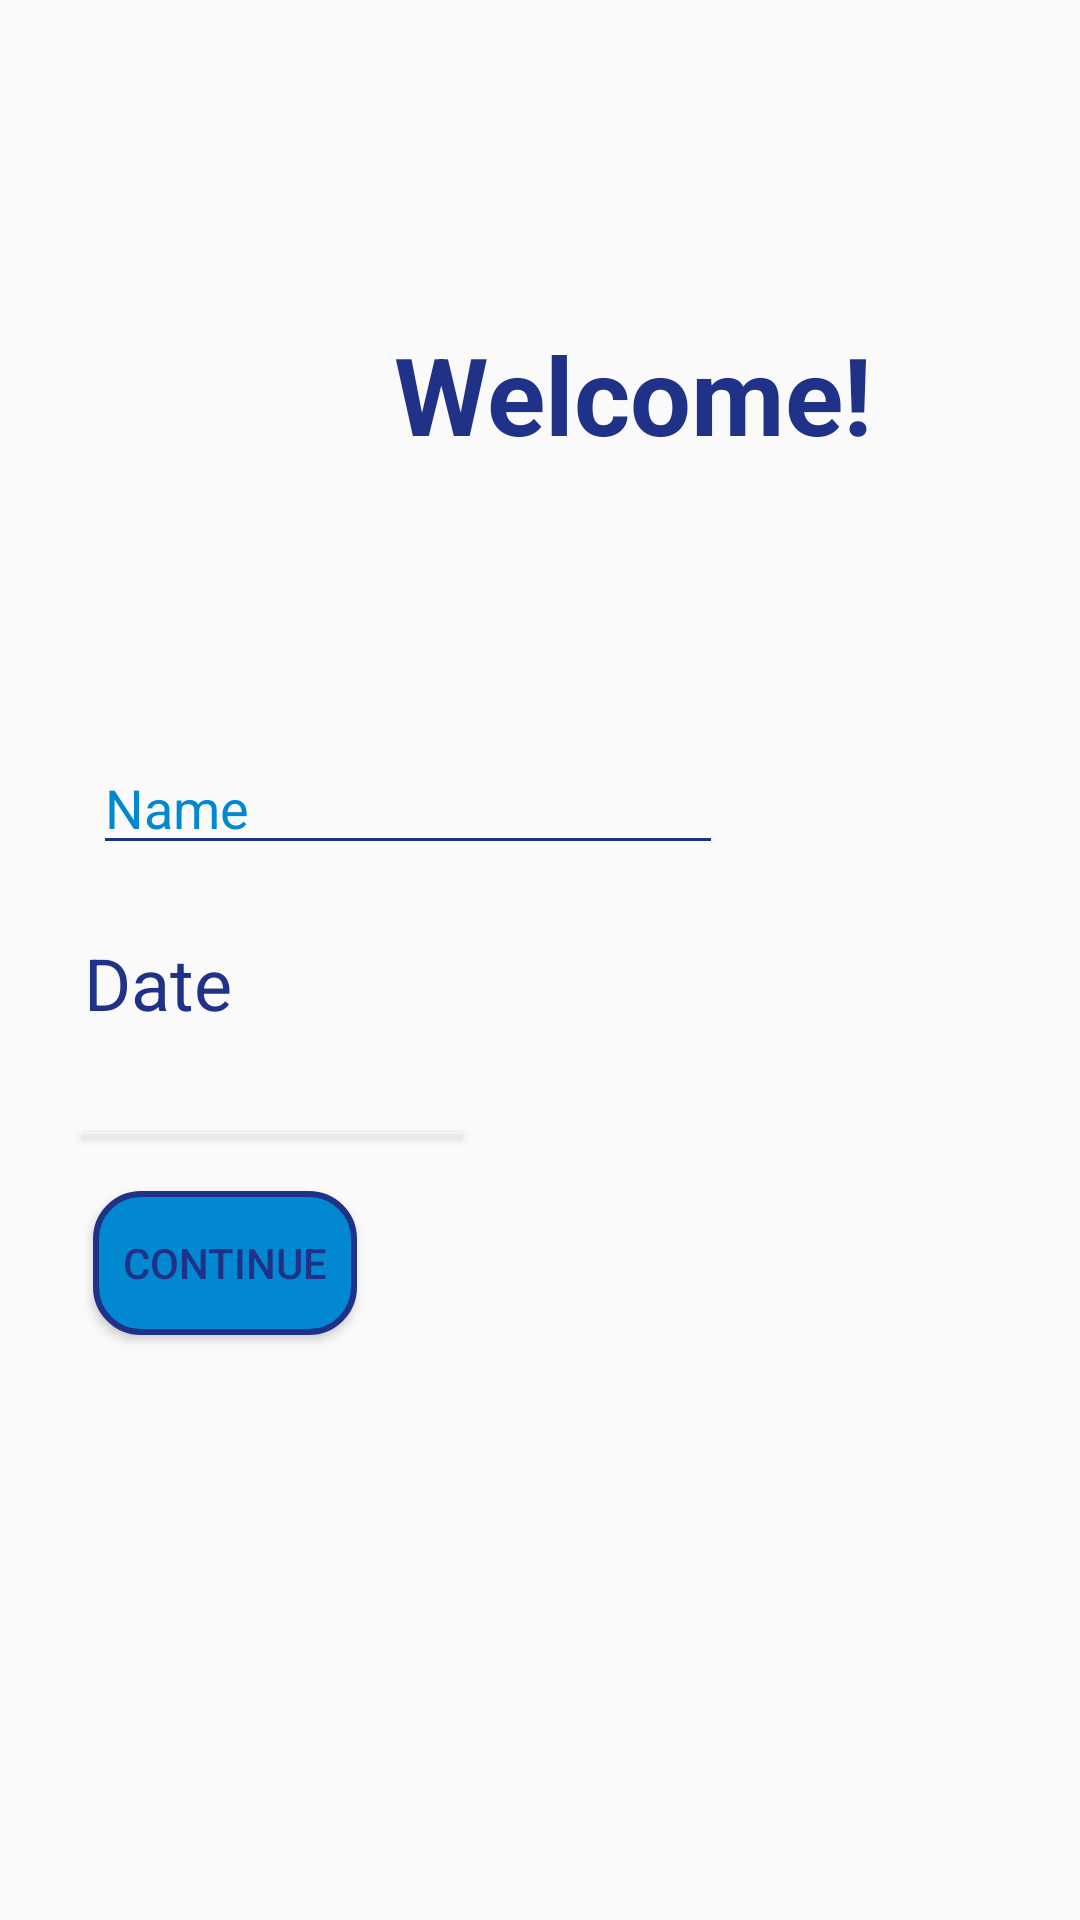

Reconstruct the res/layout file that produces this screen, plus the resources it refers to.
<!-- AndroidManifest.xml: application theme AppTheme -->
<!-- res/layout/activity_profile.xml -->
<?xml version="1.0" encoding="utf-8"?>
<androidx.constraintlayout.widget.ConstraintLayout xmlns:android="http://schemas.android.com/apk/res/android"
    xmlns:app="http://schemas.android.com/apk/res-auto"
    xmlns:tools="http://schemas.android.com/tools"
    android:layout_width="match_parent"
    android:layout_height="match_parent"
    android:background="@drawable/backgnd"
    tools:context=".Profile">

    <TextView
        android:id="@+id/txtname"
        android:layout_width="284dp"
        android:layout_height="0dp"
        android:layout_marginStart="31dp"
        android:layout_marginBottom="14dp"
        android:text="What's your name?"
        android:textColor="#203288"
        android:textColorHighlight="#203288"
        android:textColorHint="#203288"
        android:textSize="30sp"
        android:textStyle="bold"
        app:layout_constraintBottom_toTopOf="@+id/name"
        app:layout_constraintStart_toStartOf="parent"
        app:layout_constraintTop_toBottomOf="@+id/txtwelcome" />

    <EditText
        android:id="@+id/name"
        android:layout_width="wrap_content"
        android:layout_height="wrap_content"
        android:layout_marginBottom="23dp"
        android:backgroundTint="#203288"
        android:ems="10"
        android:hint="Name"
        android:inputType="textPersonName"
        android:textColor="#203288"
        android:textColorHighlight="#203288"
        android:textColorHint="#0288D1"
        app:layout_constraintBottom_toTopOf="@+id/txtdate"
        app:layout_constraintStart_toStartOf="@+id/txtname"
        app:layout_constraintTop_toBottomOf="@+id/txtname" />

    <Button
        android:id="@+id/btnname"
        android:layout_width="wrap_content"
        android:layout_height="wrap_content"
        android:layout_marginStart="3dp"

        android:layout_marginBottom="195dp"
        android:background="@drawable/buttonrounded"
        android:text="Continue"
        android:textColor="#203288"
        android:textColorHighlight="#203288"
        android:textColorHint="#203288"
        app:layout_constraintBottom_toBottomOf="parent"
        app:layout_constraintStart_toStartOf="@+id/btndate"
        app:layout_constraintTop_toBottomOf="@+id/btndate" />

    <Button
        android:id="@+id/btndate"
        android:layout_width="126dp"
        android:layout_height="0dp"
        android:layout_marginStart="28dp"
        android:layout_marginBottom="19dp"
        android:background="@drawable/buttonrounded"
        android:text="Pick a date"
        android:textColor="#203288"
        android:textColorHighlight="#203288"
        android:textColorHint="#203288"
        app:layout_constraintBottom_toTopOf="@+id/btnname"
        app:layout_constraintStart_toStartOf="parent"
        app:layout_constraintTop_toBottomOf="@+id/txtdate" />

    <TextView
        android:id="@+id/txtwelcome"
        android:layout_width="wrap_content"
        android:layout_height="wrap_content"
        android:layout_marginTop="107dp"
        android:layout_marginEnd="24dp"
        android:layout_marginBottom="77dp"
        android:text="Welcome!"
        android:textColor="#203288"
        android:textColorHighlight="#203288"
        android:textColorHint="#203288"
        android:textSize="36sp"
        android:textStyle="bold"
        app:layout_constraintBottom_toTopOf="@+id/txtname"
        app:layout_constraintEnd_toEndOf="@+id/txtname"
        app:layout_constraintTop_toTopOf="parent" />

    <TextView
        android:id="@+id/txtdate"
        android:layout_width="151dp"
        android:layout_height="46dp"
        android:layout_marginBottom="20dp"
        android:text="Date"
        android:textColor="#203288"
        android:textColorHighlight="#203288"
        android:textColorHint="#0288D1"
        android:textSize="24sp"
        app:layout_constraintBottom_toTopOf="@+id/btndate"
        app:layout_constraintEnd_toEndOf="@+id/btndate"
        app:layout_constraintHorizontal_bias="0.0"
        app:layout_constraintStart_toStartOf="@+id/btndate"
        app:layout_constraintTop_toBottomOf="@+id/name" />
</androidx.constraintlayout.widget.ConstraintLayout>
<!-- resources referenced by this layout -->
<resources>
  <!-- drawable buttonrounded (drawable) -->
  <?xml version="1.0" encoding="utf-8"?>
  <selector xmlns:android="http://schemas.android.com/apk/res/android">
      <item>
          <shape android:shape="rectangle">
              <solid android:color="#0288D1"/>
              <stroke android:color="#203288" android:width="2dp" />
              
              <corners android:radius="15dp" />
          </shape>
      </item>
  </selector>
  <style name="AppTheme" parent="Theme.AppCompat.Light.NoActionBar">
  
          
          <item name="colorPrimary">#FF00458B</item>
          <item name="colorPrimaryDark">#FF00458B</item>
          <item name="colorAccent">#FF00458B</item>
      </style>
</resources>
